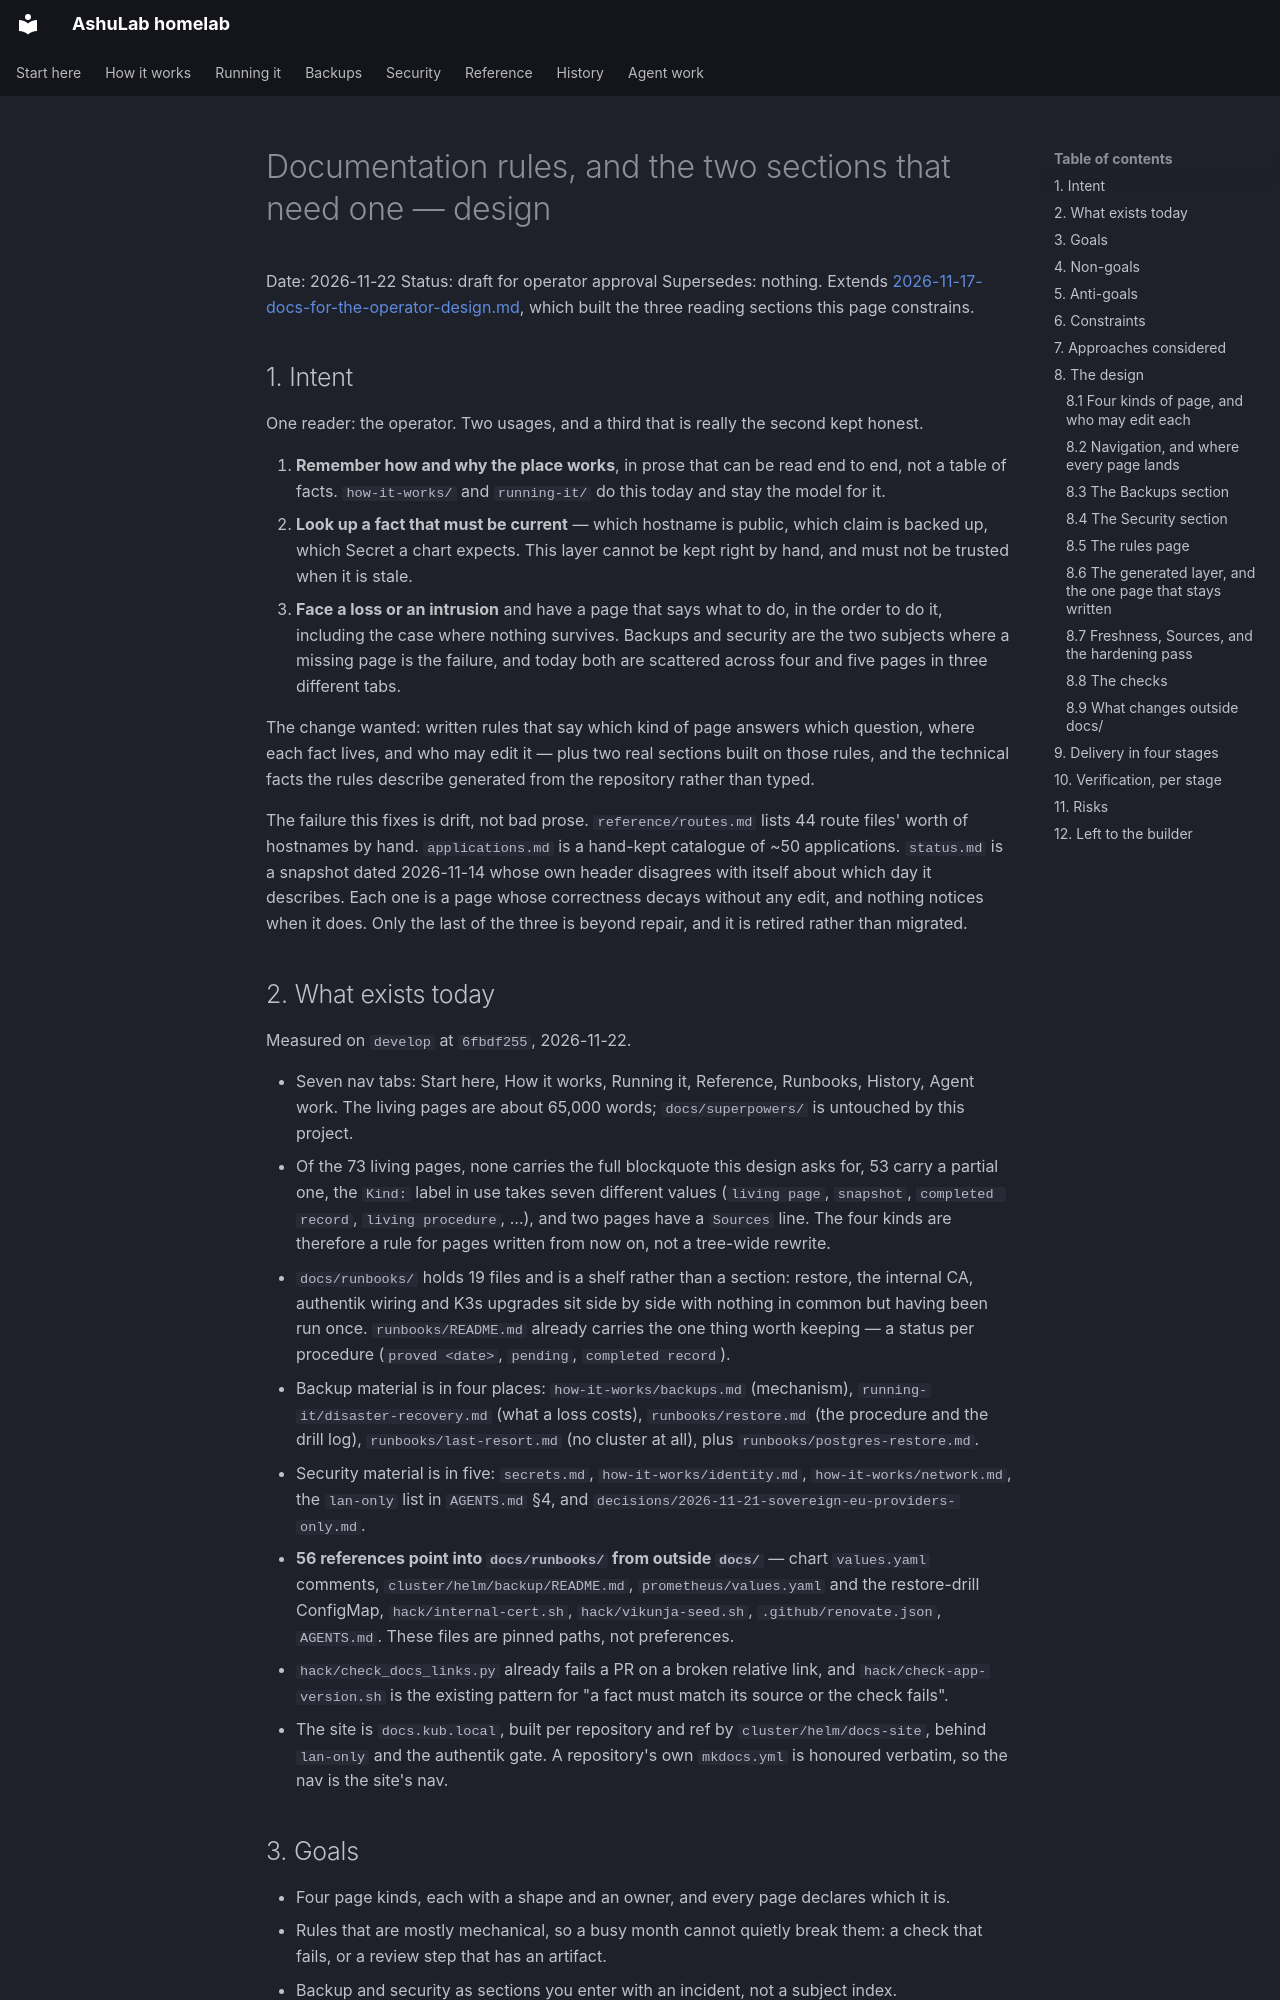

repository: vyrtualsynthese/homelab · page: superpowers/specs/2026-11-22-documentation-rules-design/index.html · generator: mkdocs

# Documentation rules, and the two sections that need one — design

Date: 2026-11-22
Status: draft for operator approval
Supersedes: nothing. Extends
[2026-11-17-docs-for-the-operator-design.md](2026-11-17-docs-for-the-operator-design.md), which built
the three reading sections this page constrains.

## 1. Intent

One reader: the operator. Two usages, and a third that is really the second kept honest.

1. **Remember how and why the place works**, in prose that can be read end to end, not a table of
   facts. `how-it-works/` and `running-it/` do this today and stay the model for it.
2. **Look up a fact that must be current** — which hostname is public, which claim is backed up,
   which Secret a chart expects. This layer cannot be kept right by hand, and must not be trusted
   when it is stale.
3. **Face a loss or an intrusion** and have a page that says what to do, in the order to do it,
   including the case where nothing survives. Backups and security are the two subjects where a
   missing page is the failure, and today both are scattered across four and five pages in three
   different tabs.

The change wanted: written rules that say which kind of page answers which question, where each
fact lives, and who may edit it — plus two real sections built on those rules, and the technical
facts the rules describe generated from the repository rather than typed.

The failure this fixes is drift, not bad prose. `reference/routes.md` lists 44 route files' worth of
hostnames by hand. `applications.md` is a hand-kept catalogue of ~50 applications. `status.md` is a
snapshot dated 2026-11-14 whose own header disagrees with itself about which day it describes. Each
one is a page whose correctness decays without any edit, and nothing notices when it does. Only the
last of the three is beyond repair, and it is retired rather than migrated.

## 2. What exists today

Measured on `develop` at `6fbdf255`, 2026-11-22.

- Seven nav tabs: Start here, How it works, Running it, Reference, Runbooks, History, Agent work.
  The living pages are about 65,000 words; `docs/superpowers/` is untouched by this project.
- Of the 73 living pages, none carries the full blockquote this design asks for, 53 carry a partial
  one, the `Kind:` label in use takes seven different values (`living page`, `snapshot`,
  `completed record`, `living procedure`, …), and two pages have a `Sources` line. The four kinds are
  therefore a rule for pages written from now on, not a tree-wide rewrite.
- `docs/runbooks/` holds 19 files and is a shelf rather than a section: restore, the internal CA,
  authentik wiring and K3s upgrades sit side by side with nothing in common but having been run
  once. `runbooks/README.md` already carries the one thing worth keeping — a status per procedure
  (`proved <date>`, `pending`, `completed record`).
- Backup material is in four places: `how-it-works/backups.md` (mechanism), `running-it/disaster-recovery.md`
  (what a loss costs), `runbooks/restore.md` (the procedure and the drill log),
  `runbooks/last-resort.md` (no cluster at all), plus `runbooks/postgres-restore.md`.
- Security material is in five: `secrets.md`, `how-it-works/identity.md`, `how-it-works/network.md`,
  the `lan-only` list in `AGENTS.md` §4, and `decisions/2026-11-21-sovereign-eu-providers-only.md`.
- **56 references point into `docs/runbooks/` from outside `docs/`** — chart `values.yaml` comments,
  `cluster/helm/backup/README.md`, `prometheus/values.yaml` and the restore-drill ConfigMap,
  `hack/internal-cert.sh`, `hack/vikunja-seed.sh`, `.github/renovate.json`, `AGENTS.md`. These files
  are pinned paths, not preferences.
- `hack/check_docs_links.py` already fails a PR on a broken relative link, and
  `hack/check-app-version.sh` is the existing pattern for "a fact must match its source or the check
  fails".
- The site is `docs.kub.local`, built per repository and ref by `cluster/helm/docs-site`, behind
  `lan-only` and the authentik gate. A repository's own `mkdocs.yml` is honoured verbatim, so the nav
  is the site's nav.
